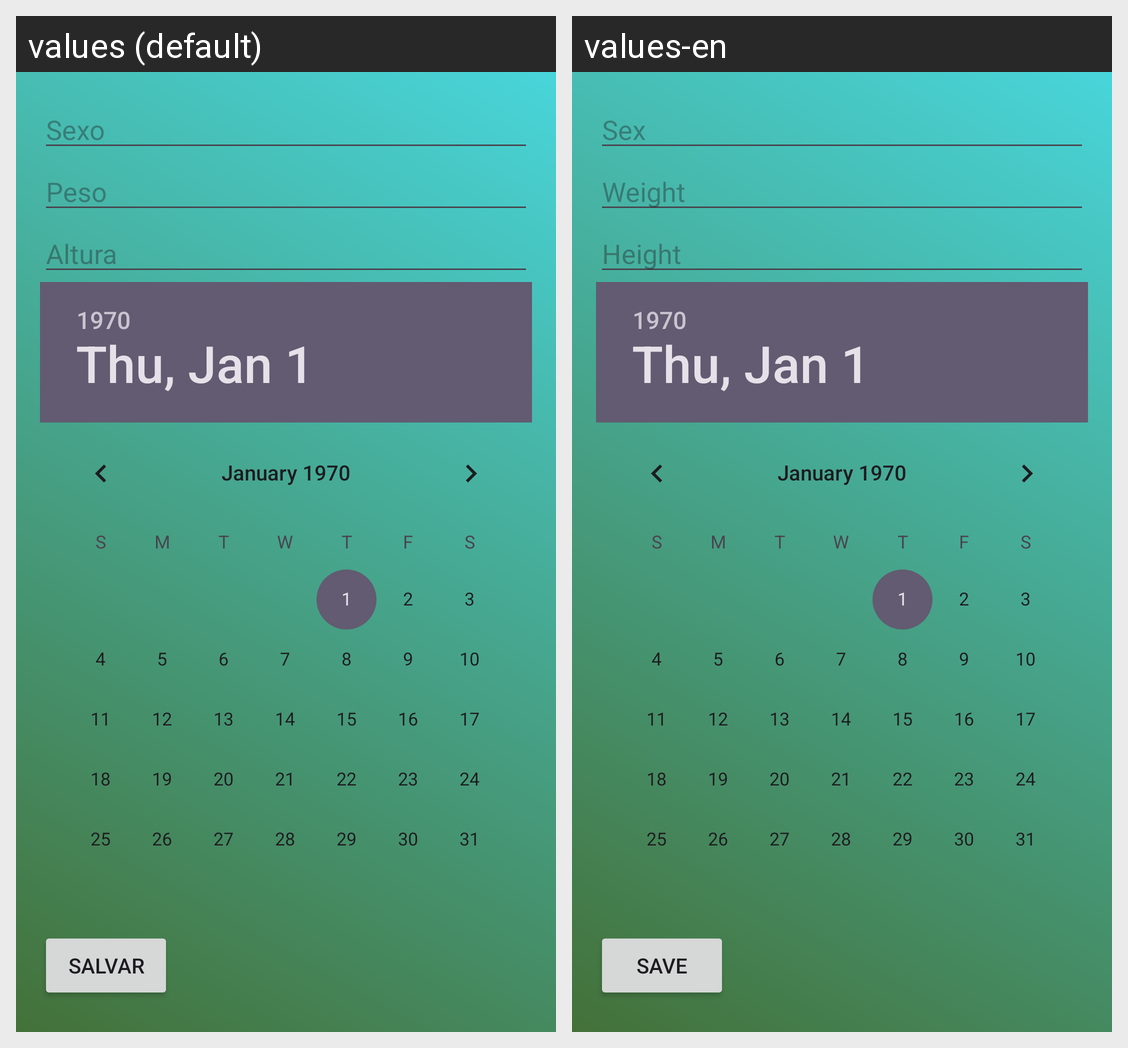

The same Android screen rendered under two of its app's locales, left to right. List the strings drawn on it with the default value and each locale's translation.
Android screen res/layout/activity_user_profile.xml rendered under 2 locales, left to right: values (default), values-en. Device: Nexus 5 (rendered at 1080×1920; each locale shown at half size, 540×960, under a caption strip naming it); theme Theme.AVIappacad.
Strings drawn on this screen, with the default value and each locale's value (text and hints the layout hard-codes, and strings that could not be matched under every locale, appear in the picture but are not listed):

sex
  values: Sexo
  values-en: Sex

peso
  values: Peso
  values-en: Weight

alt
  values: Altura
  values-en: Height

save
  values: Salvar
  values-en: Save
